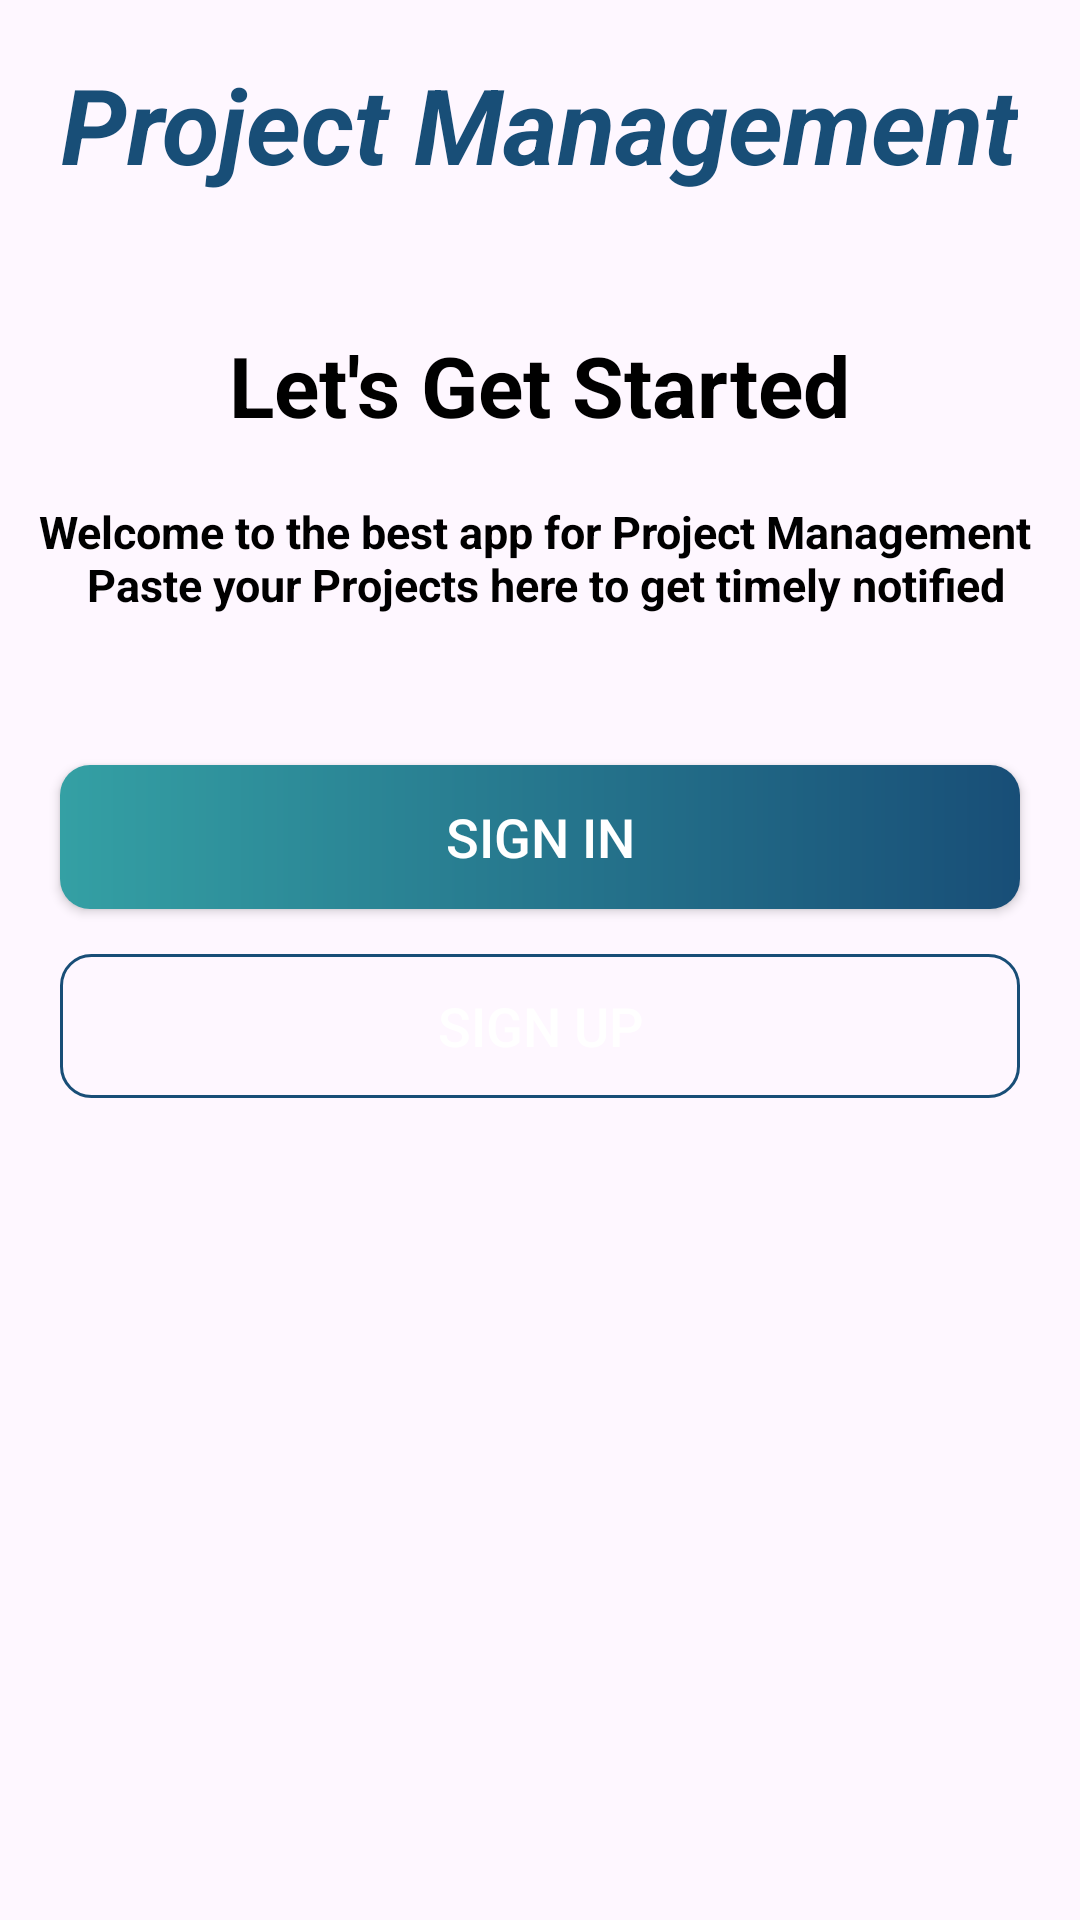

Layout XML and referenced resources for this Android screen:
<!-- AndroidManifest.xml: application theme Theme.ProjectManagement -->
<!-- res/layout/activity_login.xml -->
<?xml version="1.0" encoding="utf-8"?>
<LinearLayout xmlns:android="http://schemas.android.com/apk/res/android"
    xmlns:app="http://schemas.android.com/apk/res-auto"
    xmlns:tools="http://schemas.android.com/tools"
    android:id="@+id/main"
    android:gravity="center_horizontal"
    android:orientation="vertical"
    android:layout_width="match_parent"
    android:layout_height="match_parent"
    tools:context=".activities.LoginActivity">
    <TextView
        android:layout_marginTop="@dimen/marginTop"
        android:id="@+id/l_project"
        android:layout_width="wrap_content"
        android:layout_height="wrap_content"
        android:text="@string/app_name"
        android:textSize="35sp"
        android:textStyle="bold|italic"
        android:textColor="@color/gradient1"
        android:gravity="center"
        />
    <ImageView
        android:layout_width="wrap_content"
        android:layout_height="wrap_content"
        android:contentDescription="@string/image_contentdescription"
        android:src="@drawable/ic_task_image"
        android:layout_marginTop="@dimen/iv_image_margin_top"/>
    <TextView
        android:layout_width="wrap_content"
        android:layout_height="wrap_content"
        android:text="@string/let_get_started"
        android:layout_marginTop="@dimen/tv_marginTop"
        android:textSize="28sp"
        android:textColor="@color/black"
        android:textStyle="bold"
        />
    <TextView
        android:layout_width="wrap_content"
        android:layout_height="wrap_content"
        android:text="@string/app_details"
        android:gravity="center"
        android:textSize="15sp"
        android:textColor="@color/black"
        android:layout_marginTop="@dimen/app_details_marginTop"
        android:textStyle="bold"
        />

    <Button
        android:id="@+id/btn_log_in_intro"
        android:layout_width="match_parent"
        android:layout_height="wrap_content"
        android:layout_gravity="center"
        android:layout_marginStart="@dimen/btn_marginStartEnd"
        android:layout_marginTop="@dimen/intro_screen_sign_in_btn_marginTop"
        android:layout_marginEnd="@dimen/btn_marginStartEnd"
        android:background="@drawable/shape_button"
        android:foreground="?attr/selectableItemBackgroundBorderless"
        android:gravity="center"
        android:paddingTop="@dimen/btn_paddingTopBottom"
        android:paddingBottom="@dimen/btn_paddingTopBottom"
        android:text="@string/signin"
        android:textColor="@android:color/white"
        android:textColorLink="@color/gradient2"
        android:textSize="@dimen/btn_text_size" />
    <Button
        android:id="@+id/btn_sign_up_intro"
        android:layout_width="match_parent"
        android:layout_height="wrap_content"
        android:layout_gravity="center"
        android:layout_marginStart="@dimen/btn_marginStartEnd"
        android:layout_marginTop="@dimen/intro_screen_sign_up_btn_marginTop"
        android:layout_marginEnd="@dimen/btn_marginStartEnd"
        android:background="@drawable/white_shape_button"
        android:foreground="?attr/selectableItemBackground"
        android:gravity="center"
        android:paddingTop="@dimen/btn_paddingTopBottom"
        android:paddingBottom="@dimen/btn_paddingTopBottom"
        android:text="@string/singup"
        android:textColor="@color/white"
        android:textSize="@dimen/btn_text_size" />

</LinearLayout>
<!-- resources referenced by this layout -->
<resources>
  <color name="black">#FF000000</color>
  <color name="gradient1">#184e77</color>
  <color name="gradient2">#1e6091</color>
  <color name="white">#FFFFFFFF</color>
      //New Colors
  <dimen name="app_details_marginTop">20dp</dimen>
  <dimen name="btn_marginStartEnd">20dp</dimen>
  <dimen name="btn_paddingTopBottom">8dp</dimen>
  <dimen name="btn_text_size">18sp</dimen>
      //
  <dimen name="intro_screen_sign_in_btn_marginTop">50dp</dimen>
  <dimen name="intro_screen_sign_up_btn_marginTop">15dp</dimen>
  <dimen name="iv_image_margin_top">25dp</dimen>
  <dimen name="marginTop">18dp</dimen>
  <dimen name="tv_marginTop">20dp</dimen>
  <!-- drawable shape_button (drawable) -->
  <?xml version="1.0" encoding="utf-8"?>
  <shape xmlns:android="http://schemas.android.com/apk/res/android"
      android:shape="rectangle">
      <gradient android:angle="360"
          android:endColor="@color/gradient1"
          android:startColor="@color/gradient4"
          android:type="linear">
      </gradient>
      <corners
          android:radius="10dp"/>
  
  </shape>
  <!-- drawable white_shape_button (drawable) -->
  <?xml version="1.0" encoding="utf-8"?>
  <shape xmlns:android="http://schemas.android.com/apk/res/android"
      android:shape="rectangle">
    <stroke
        android:width="1dp"
        android:color="@color/gradient1">
  
    </stroke>
  
  
      <corners
          android:radius="10dp" />
  
  </shape>
  <string name="app_details">Welcome to the best app for Project Management \n Paste your Projects here to get timely notified</string>
  <string name="app_name">Project Management</string>
  <string name="image_contentdescription">image_contentDescription</string>
  <string name="let_get_started">Let\'s Get Started</string>
  <string name="signin">SIGN IN</string>
  <string name="singup">SIGN UP</string>
  <style name="Theme.ProjectManagement" parent="Base.Theme.ProjectManagement" />
  <color name="gradient4">#34a0a4</color>
  <style name="Base.Theme.ProjectManagement" parent="Theme.Material3.DayNight.NoActionBar">
          
          
      </style>
</resources>
